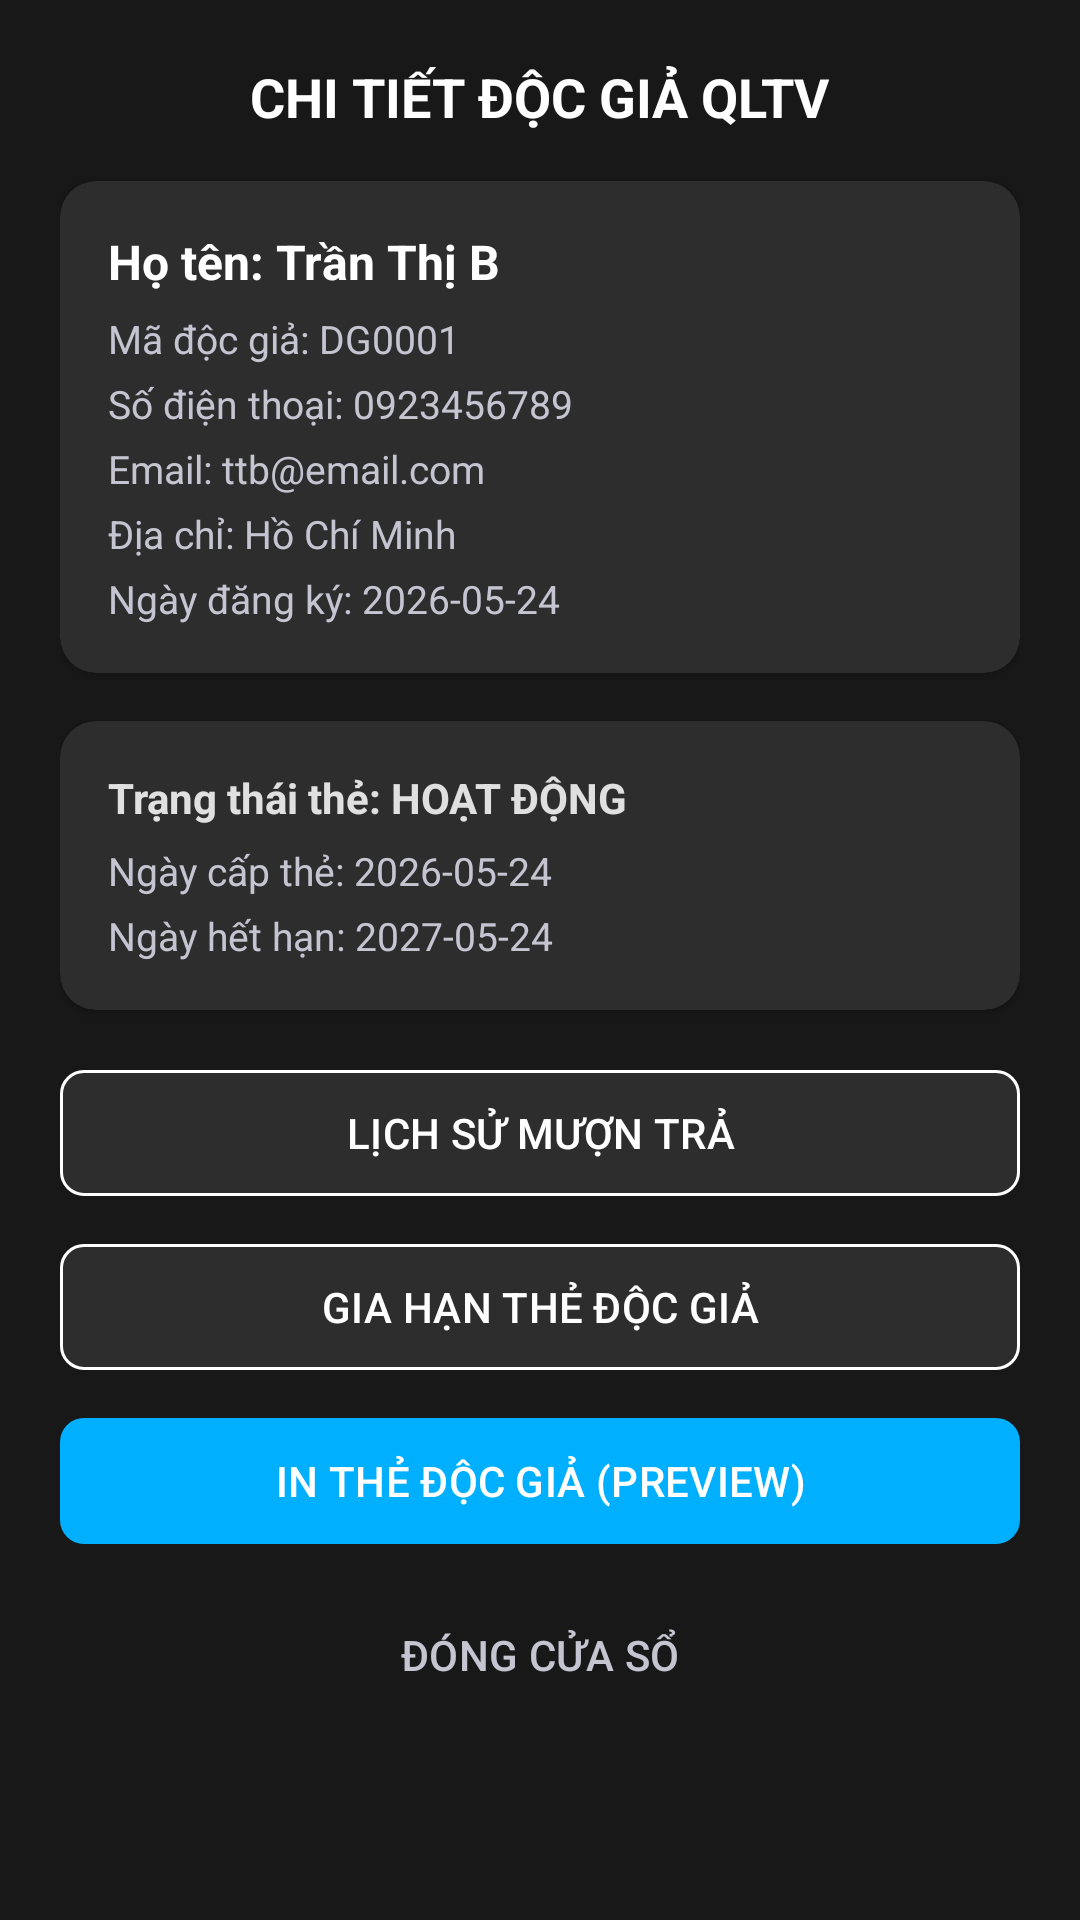

Reconstruct the res/layout file that produces this screen, plus the resources it refers to.
<!-- AndroidManifest.xml: application theme Theme.QLTV -->
<!-- res/layout/dialog_reader_detail.xml -->
<?xml version="1.0" encoding="utf-8"?>
<ScrollView xmlns:android="http://schemas.android.com/apk/res/android"
    xmlns:app="http://schemas.android.com/apk/res-auto"
    android:layout_width="match_parent"
    android:layout_height="wrap_content"
    android:background="#181818"
    android:padding="20dp">

    <LinearLayout
        android:layout_width="match_parent"
        android:layout_height="wrap_content"
        android:orientation="vertical">

        <TextView
            android:layout_width="wrap_content"
            android:layout_height="wrap_content"
            android:layout_gravity="center"
            android:layout_marginBottom="16dp"
            android:text="CHI TIẾT ĐỘC GIẢ QLTV"
            android:textColor="#FFFFFF"
            android:textSize="18sp"
            android:textStyle="bold" />

        
        <androidx.cardview.widget.CardView
            android:layout_width="match_parent"
            android:layout_height="wrap_content"
            android:layout_marginBottom="16dp"
            app:cardBackgroundColor="#2D2D2D"
            app:cardCornerRadius="12dp">

            <LinearLayout
                android:layout_width="match_parent"
                android:layout_height="wrap_content"
                android:orientation="vertical"
                android:padding="16dp">

                <TextView
                    android:id="@+id/txtDetName"
                    android:layout_width="wrap_content"
                    android:layout_height="wrap_content"
                    android:text="Họ tên: Trần Thị B"
                    android:textColor="#FFFFFF"
                    android:textSize="16sp"
                    android:textStyle="bold" />

                <TextView
                    android:id="@+id/txtDetCode"
                    android:layout_width="wrap_content"
                    android:layout_height="wrap_content"
                    android:layout_marginTop="6dp"
                    android:text="Mã độc giả: DG0001"
                    android:textColor="#C5C5D2"
                    android:textSize="13sp" />

                <TextView
                    android:id="@+id/txtDetPhone"
                    android:layout_width="wrap_content"
                    android:layout_height="wrap_content"
                    android:layout_marginTop="4dp"
                    android:text="Số điện thoại: 0923456789"
                    android:textColor="#C5C5D2"
                    android:textSize="13sp" />

                <TextView
                    android:id="@+id/txtDetEmail"
                    android:layout_width="wrap_content"
                    android:layout_height="wrap_content"
                    android:layout_marginTop="4dp"
                    android:text="Email: ttb@email.com"
                    android:textColor="#C5C5D2"
                    android:textSize="13sp" />

                <TextView
                    android:id="@+id/txtDetAddress"
                    android:layout_width="wrap_content"
                    android:layout_height="wrap_content"
                    android:layout_marginTop="4dp"
                    android:text="Địa chỉ: Hồ Chí Minh"
                    android:textColor="#C5C5D2"
                    android:textSize="13sp" />

                <TextView
                    android:id="@+id/txtDetRegDate"
                    android:layout_width="wrap_content"
                    android:layout_height="wrap_content"
                    android:layout_marginTop="4dp"
                    android:text="Ngày đăng ký: 2026-05-24"
                    android:textColor="#C5C5D2"
                    android:textSize="13sp" />
            </LinearLayout>
        </androidx.cardview.widget.CardView>

        
        <androidx.cardview.widget.CardView
            android:layout_width="match_parent"
            android:layout_height="wrap_content"
            android:layout_marginBottom="16dp"
            app:cardBackgroundColor="#2D2D2D"
            app:cardCornerRadius="12dp">

            <LinearLayout
                android:layout_width="match_parent"
                android:layout_height="wrap_content"
                android:orientation="vertical"
                android:padding="16dp">

                <TextView
                    android:id="@+id/txtDetCardStatus"
                    android:layout_width="wrap_content"
                    android:layout_height="wrap_content"
                    android:text="Trạng thái thẻ: HOẠT ĐỘNG"
                    android:textColor="#E0E0E0"
                    android:textSize="14sp"
                    android:textStyle="bold" />

                <TextView
                    android:id="@+id/txtDetCardStart"
                    android:layout_width="wrap_content"
                    android:layout_height="wrap_content"
                    android:layout_marginTop="6dp"
                    android:text="Ngày cấp thẻ: 2026-05-24"
                    android:textColor="#C5C5D2"
                    android:textSize="13sp" />

                <TextView
                    android:id="@+id/txtDetCardEnd"
                    android:layout_width="wrap_content"
                    android:layout_height="wrap_content"
                    android:layout_marginTop="4dp"
                    android:text="Ngày hết hạn: 2027-05-24"
                    android:textColor="#C5C5D2"
                    android:textSize="13sp" />
            </LinearLayout>
        </androidx.cardview.widget.CardView>

        
        <LinearLayout
            android:layout_width="match_parent"
            android:layout_height="wrap_content"
            android:orientation="vertical">

            <com.google.android.material.button.MaterialButton
                android:id="@+id/btnReaderHistory"
                android:layout_width="match_parent"
                android:layout_height="50dp"
                android:layout_marginBottom="8dp"
                android:text="LỊCH SỬ MƯỢN TRẢ"
                android:textColor="#FFFFFF"
                app:backgroundTint="#2D2D2D"
                app:cornerRadius="8dp"
                app:strokeColor="#FFFFFF"
                app:strokeWidth="1dp" />

            <com.google.android.material.button.MaterialButton
                android:id="@+id/btnReaderCardRenew"
                android:layout_width="match_parent"
                android:layout_height="50dp"
                android:layout_marginBottom="8dp"
                android:text="GIA HẠN THẺ ĐỘC GIẢ"
                android:textColor="#FFFFFF"
                app:backgroundTint="#2D2D2D"
                app:cornerRadius="8dp"
                app:strokeColor="#FFFFFF"
                app:strokeWidth="1dp" />

            <com.google.android.material.button.MaterialButton
                android:id="@+id/btnReaderCardPrint"
                android:layout_width="match_parent"
                android:layout_height="50dp"
                android:layout_marginBottom="8dp"
                android:text="IN THẺ ĐỘC GIẢ (PREVIEW)"
                android:textColor="#FFFFFF"
                app:backgroundTint="#00B0FF"
                app:cornerRadius="8dp" />

            <com.google.android.material.button.MaterialButton
                android:id="@+id/btnReaderClose"
                style="@style/Widget.Material3.Button.TextButton"
                android:layout_width="match_parent"
                android:layout_height="50dp"
                android:text="ĐÓNG CỬA SỔ"
                android:textColor="#C5C5D2" />
        </LinearLayout>

    </LinearLayout>
</ScrollView>
<!-- resources referenced by this layout -->
<resources>
  <style name="Theme.QLTV" parent="Base.Theme.QLTV" />
  <style name="Base.Theme.QLTV" parent="Theme.Material3.DayNight.NoActionBar">
          
          
      </style>
</resources>
